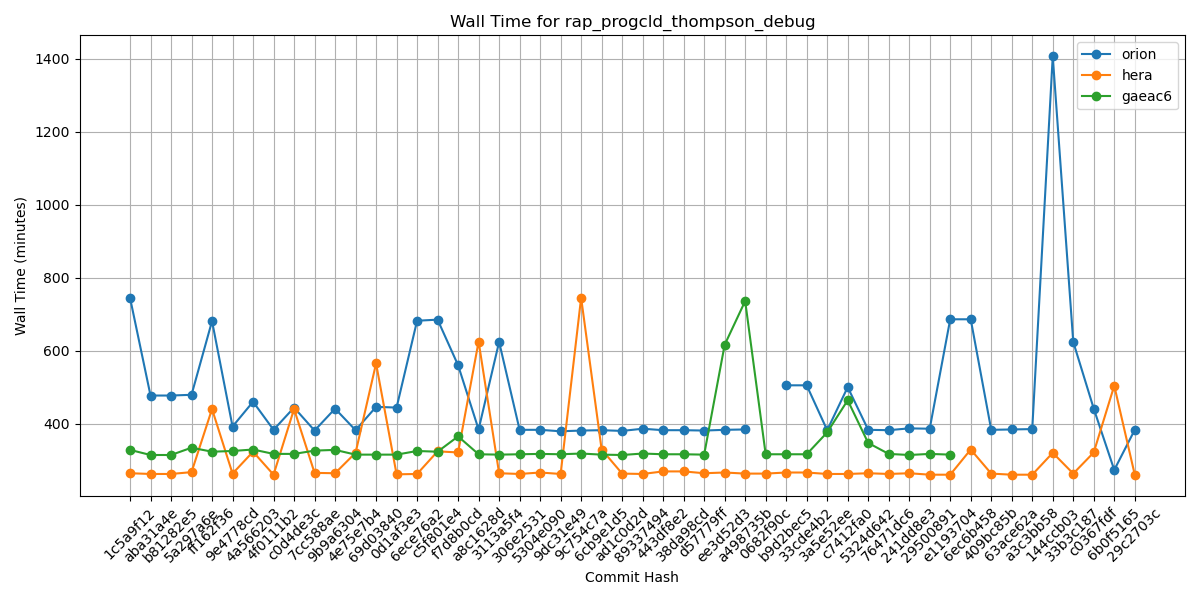

The table this chart was drawn from, first rows:
Hash, orion, hera, gaeac6
1c5a9f12, 745, 264, 328
aba31a4e, 477, 262, 314
b81282e5, 477, 262, 314
5a297a6e, 479, 267, 334
ff162f36, 681, 440, 323
9e4778cd, 392, 263, 325
4a566203, 460, 323, 329
4f0111b2, 383, 260, 317
c0d4de3c, 444, 440, 317
7cc588ae, 381, 265, 326
9b9a6304, 441, 264, 328
4e75e7b4, 382, 320, 315
69d03840, 446, 565, 315
0d1af3e3, 444, 261, 315
6ece76a2, 682, 262, 325
c5f801e4, 685, 324, 323
f7d8b0cd, 560, 321, 365
a8c1628d, 384, 625, 316
3113a5f4, 624, 264, 315
306e2531, 383, 262, 316
5304e090, 383, 266, 317
9dc31e49, 379, 262, 316
9c754c7a, 381, 745, 318
6cb9e1d5, 382, 329, 315
ad1c0d2d, 380, 263, 314
89337494, 386, 262, 318
443df8e2, 382, 269, 316
38da98cd, 382, 269, 316
d57779ff, 381, 264, 315
ee3d52d3, 383, 266, 616
a498735b, 384, 263, 736
0682f90c, , 263, 316
b9d2bec5, 505, 266, 316
33cde4b2, 505, 266, 316
3a5e52ee, 382, 262, 376
c7412fa0, 500, 262, 464
5324d642, 383, 264, 347
76471dc6, 382, 262, 317
241dd8e3, 387, 264, 314
29500891, 386, 260, 317
e1193704, 686, 260, 315
6ec6b458, 686, 329, 
409bc85b, 383, 263, 
63ace62a, 384, 260, 
a3c3bb58, 385, 260, 
144ccb03, 1407, 320, 
33b3c187, 624, 263, 
c0367fdf, 441, 321, 
6b0f5165, 273, 504, 
29c2703c, 383, 260, 
